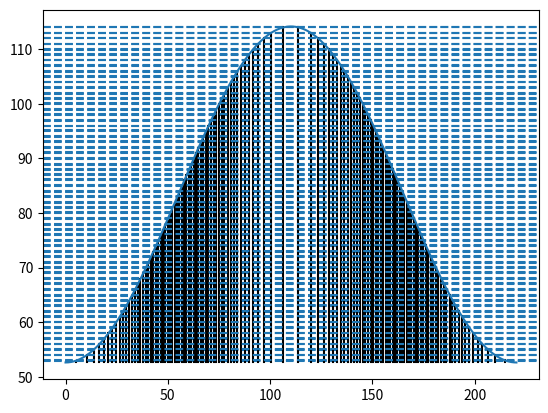

Source code (Python): (Note: this script raises an exception after producing the figure.)
import numpy as np 
import matplotlib.pyplot as plt

##########################################################################################################################

#Ip = -0.5791546178 # Ionization potential of species in atomic units
Ip = -0.5
N = 10 # Numbe08r of cycles of laser pulse 
w = 0.057 * 800/1600
I = 2e14 / 3.51E16 # Intensity of laser pulse in atomic units
E = 1 # Energy in atomic units (usually at ATI peak)



tau = 2*np.pi/w # Period of laser pulse in atomic units
t = np.linspace(0,tau,1000) # Time array
envelope = np.sin(np.pi*t/tau)**2 # Envelope function, usually Sin2
I_profile = I * envelope # Intensity profile of laser pulse
Up = I_profile/(4*w**2) # Pondermotive energy in atomic units


lmax_predicted = (-Ip + 10*np.max(Up))/w
print("Predicted maximum lmax for expansion ", lmax_predicted)
############################################################################################################################

def findPhotons(E,Ip,Up,w):
    n = (E-Ip+Up)/w 
    return n

n = findPhotons(E,Ip,Up,w)
channel_indices = np.where(np.diff(np.floor(n)))[0]

for idx in channel_indices:
    x_int = t[idx]
    y_int = n[idx]
    plt.plot([x_int, x_int], [np.min(n), y_int], color='k')
    plt.axhline(y_int,linestyle="dashed")

plt.plot(t,n)
plt.savefig("images/channels.png")
plt.clf()
#############################################################################################################################

def findIntensityParameter(Up,w):
    z = Up/w
    return z

z = findIntensityParameter(Up,w)
plt.plot(t,z)
print(f"Max value of Up/w is {np.max(z)}")
plt.savefig("images/z.png")
plt.clf()

def findKeldyshParameter(Ip,Up):
    gamma = np.sqrt(-Ip/(2*np.max(Up)))
    return gamma

gamma = findKeldyshParameter(Ip,Up)
print(f"Keldysh parameter is {gamma}")

##########################################################################################################################################

